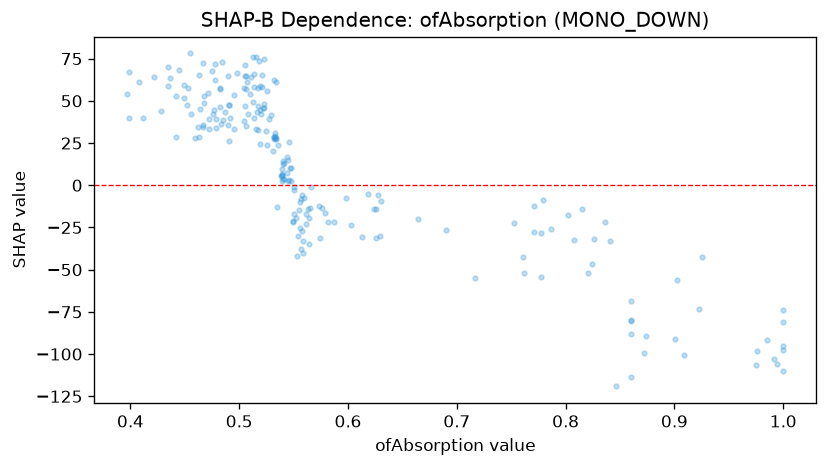

Values plotted in this chart, from the file beside it:
feature_value, shap_value
0.533, 30.86
0.491, 47.58
0.558, -5.907
0.468, 52.95
0.603, -23.72
0.516, 43.6
0.777, -28.03
0.976, -98.39
0.495, 53.39
0.826, -31.95
0.506, 56.98
1.0, -95.37
0.909, -100.7
0.787, -25.91
0.531, 20.27
0.545, 2.427
0.412, 39.75
0.485, 38.94
0.985, -91.92
0.508, 42.28
0.519, 24.59
0.565, -13.75
0.495, 33.62
0.802, -17.4
0.552, -19.49
0.771, -27.63
0.923, -73.06
0.467, 34.23
0.456, 42.36
0.477, 44.32
0.472, 33.52
0.86, -113.6
0.664, -19.9
0.779, -8.938
0.548, 2.509
0.629, -29.93
0.519, 44.5
0.86, -80.54
0.523, 45.89
0.547, 10.29
0.504, 37.78
0.556, -9.875
0.548, 10.32
0.598, -7.702
0.564, -19.54
0.491, 26.33
0.517, 47.06
0.771, -12.35
0.533, 29.04
0.753, -22.59
0.539, 6.683
0.54, 14.13
0.525, 31.88
0.487, 43.66
0.579, -16.71
0.587, -21.8
0.54, 12.64
0.556, -25.24
0.532, 27.26
0.472, 39.35
... 151 more rows
